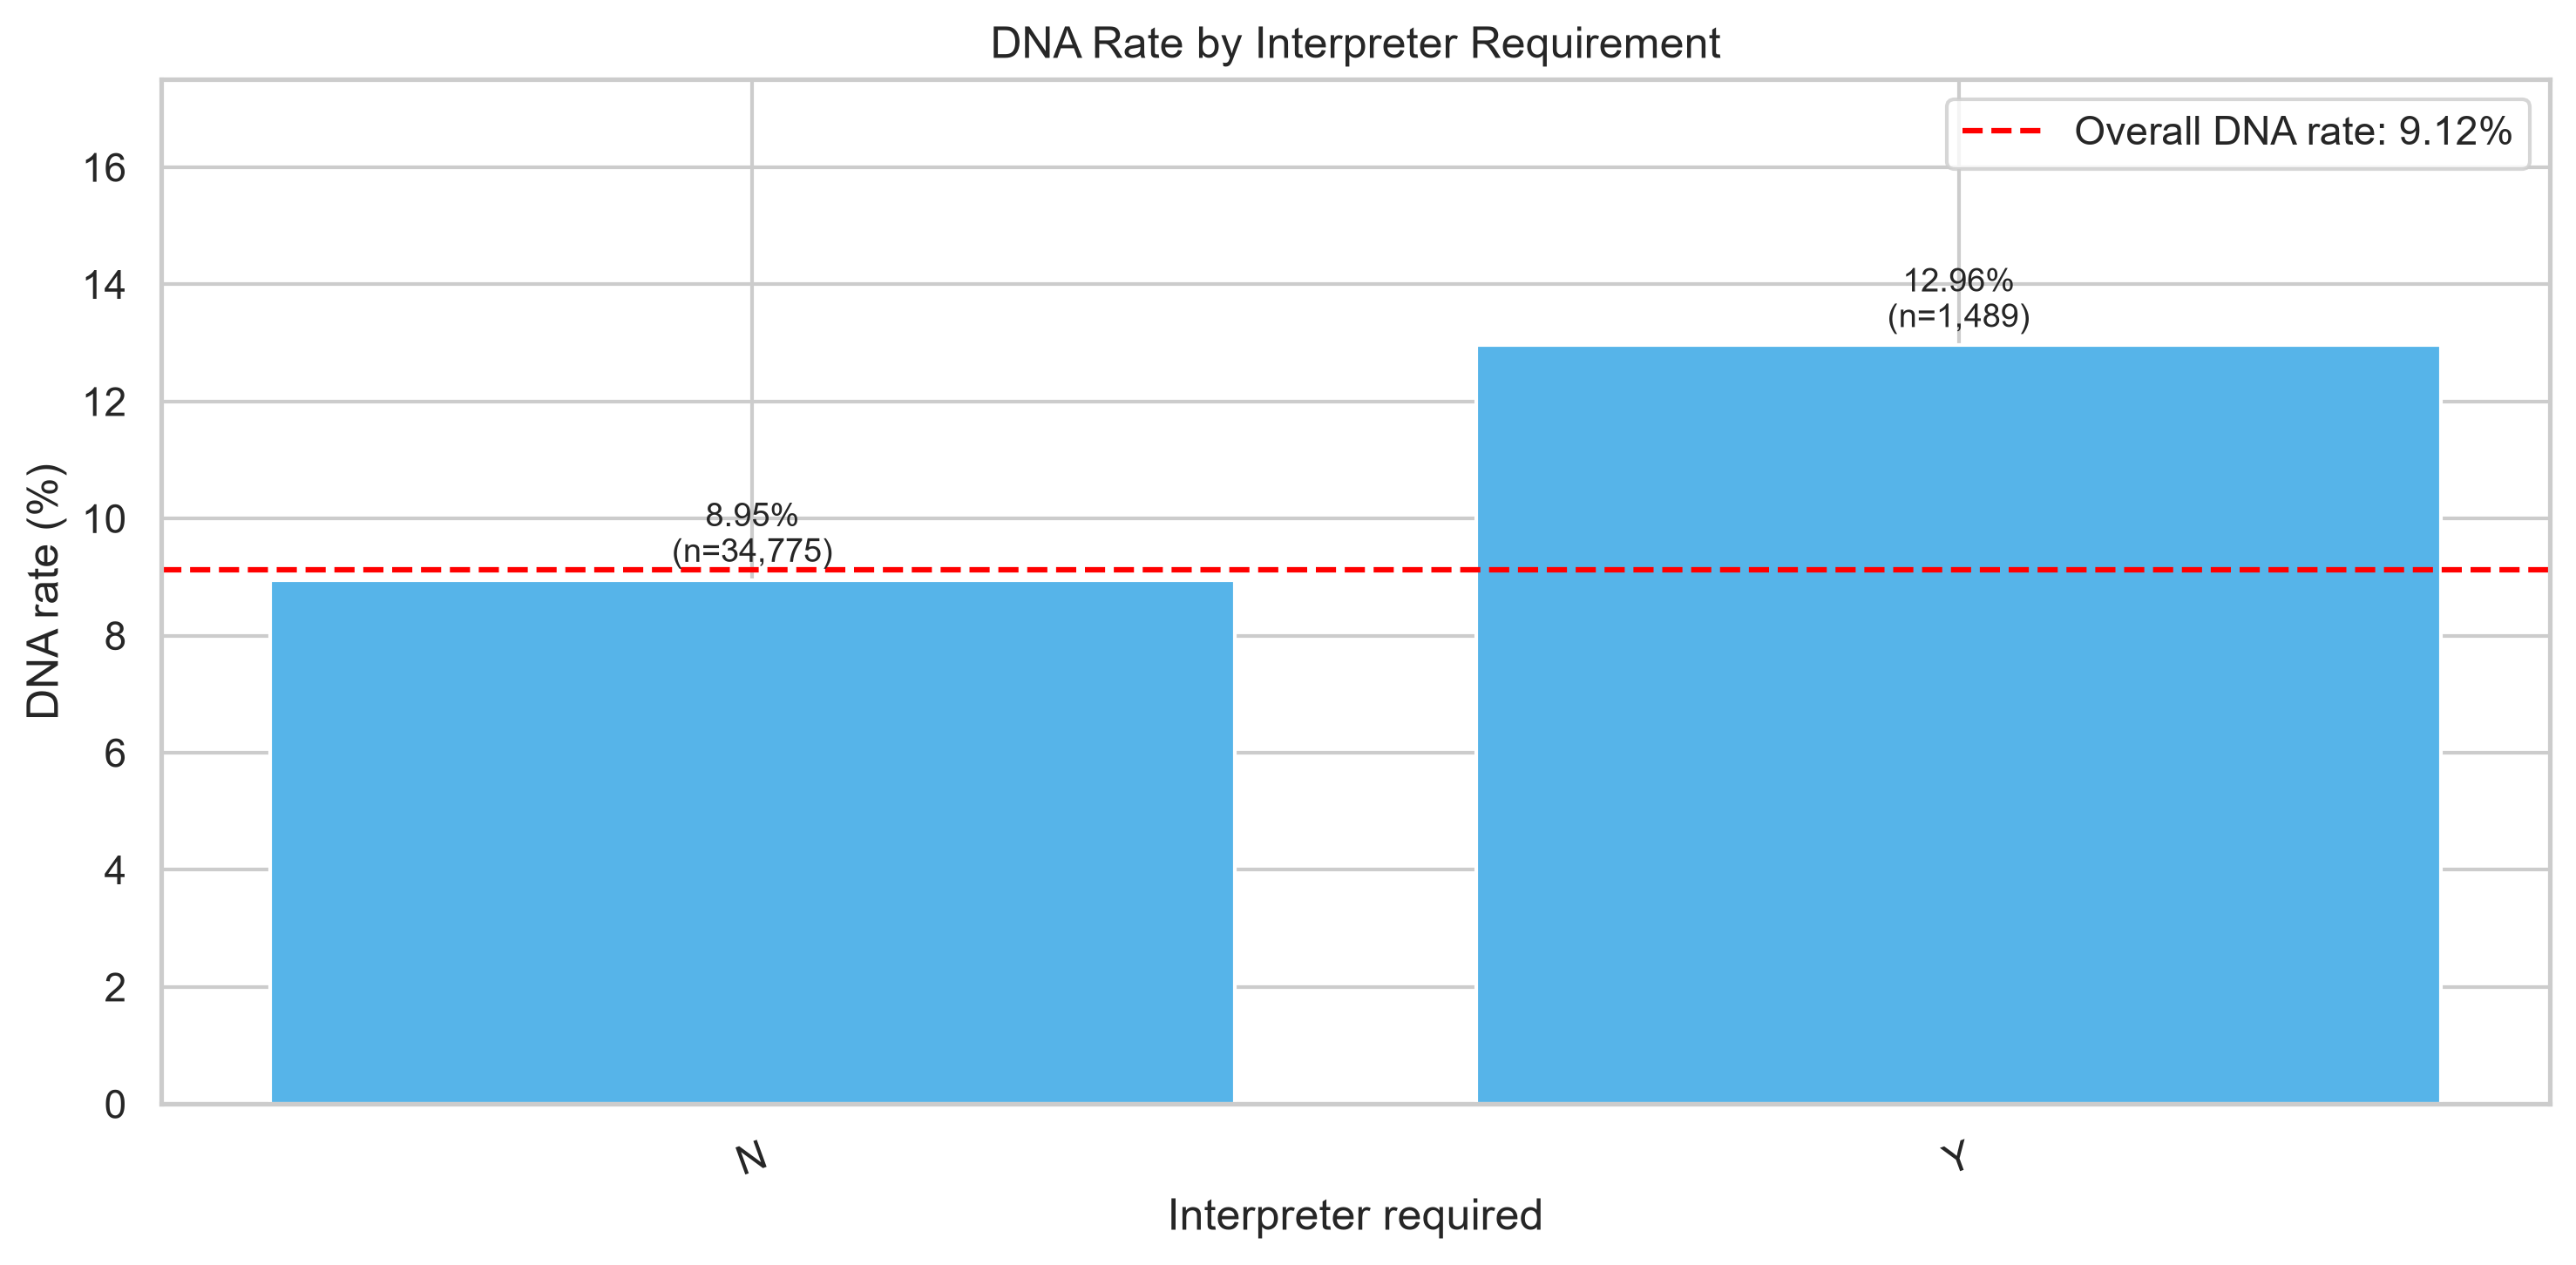

The file beside this chart, header and first rows:
interpreter_eda, appointments, dna_count, attended_count, dna_rate_percent
N, 34775, 3113, 31662, 8.95
Y, 1489, 193, 1296, 12.96
